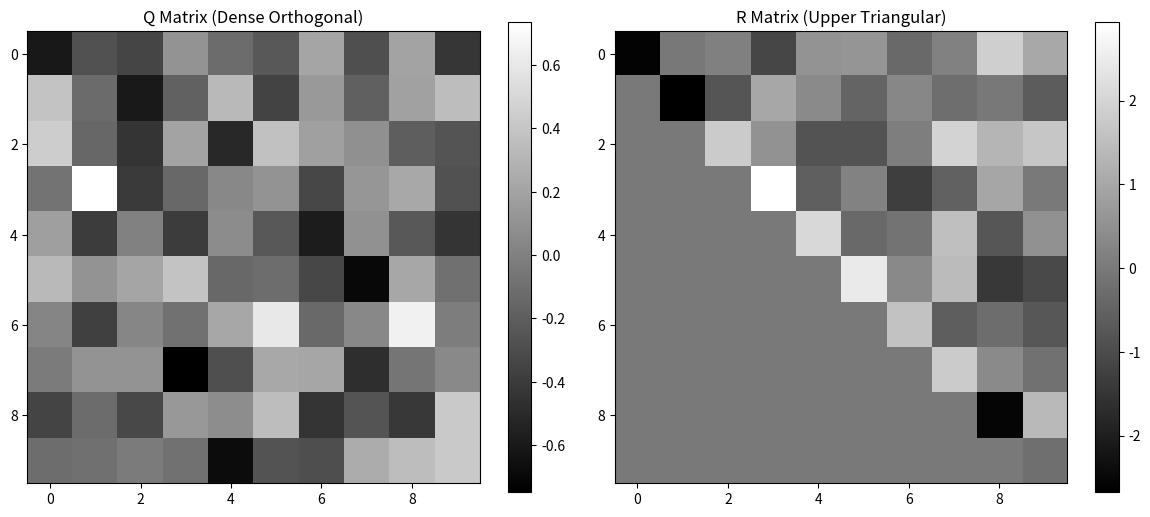

The matplotlib source for this figure:
import numpy as np
import matplotlib.pyplot as plt

%matplotlib inline
np.random.seed(42)
print("Scientific libraries successfully imported for Chapter 9.")

# Let's create an Orthogonal Matrix. 
# A standard 2D rotation matrix is inherently orthogonal.
theta = np.pi / 4  # 45 degrees
Q = np.array([
    [np.cos(theta), -np.sin(theta)],
    [np.sin(theta),  np.cos(theta)]
])

print("Orthogonal Matrix Q (Rotation by 45 deg):\n", np.round(Q, 3))

# 1. Verify that Q^T @ Q equals the Identity Matrix (I)
identity_check = Q.T @ Q
print("\nVerification of Q^T @ Q (Should be Identity Matrix):\n", np.round(identity_check, 3))

# 2. Verify Norm Preservation
v = np.array([3, 4]) # Magnitude is 5
v_transformed = Q @ v

print(f"\nOriginal vector length: {np.linalg.norm(v)}")
print(f"Length after Q transformation: {np.linalg.norm(v_transformed)}")
print("Notice the length is perfectly preserved! Q only rotated the vector.")

# A manual, step-by-step implementation of Gram-Schmidt for 2 vectors
v1 = np.array([3, 1], dtype=float)
v2 = np.array([2, 2], dtype=float)

# Step 1: Normalize v1 to get q1
q1 = v1 / np.linalg.norm(v1)

# Step 2: Subtract the projection of v2 onto q1
projection_v2_q1 = np.dot(v2, q1) * q1
v2_orthogonal = v2 - projection_v2_q1

# Step 3: Normalize to get q2
q2 = v2_orthogonal / np.linalg.norm(v2_orthogonal)

# Construct the Orthogonal Matrix Q
Q_manual = np.column_stack((q1, q2))
print("Manually computed Q via Gram-Schmidt:\n", np.round(Q_manual, 3))

# Verify orthogonality
print("\nCheck Q^T @ Q:\n", np.round(Q_manual.T @ Q_manual, 3))

# Create a random 3x3 matrix (Messy, non-orthogonal)
A = np.random.randint(1, 10, size=(3, 3))

# Perform QR Decomposition using NumPy
Q, R = np.linalg.qr(A)

print("Original Matrix A:")
print(A)

print("\nOrthogonal Matrix Q (Notice it has decimals and negative signs):")
print(np.round(Q, 3))

print("\nUpper Triangular Matrix R (Notice the zeros below the diagonal):")
print(np.round(R, 3))

# 1. Verify A = QR
A_reconstructed = Q @ R
print("\nVerify Q @ R recovers original A:")
print(np.round(A_reconstructed))

# 2. Verify Q is indeed orthogonal
print("\nVerify Q is orthogonal (Q^T @ Q = I):")
print(np.round(Q.T @ Q, 3))

# Let's visualize how the R matrix is upper triangular in larger matrices
A_large = np.random.randn(10, 10)
Q_large, R_large = np.linalg.qr(A_large)

plt.figure(figsize=(12, 5))

plt.subplot(1, 2, 1)
plt.imshow(Q_large, cmap='gray')
plt.title("Q Matrix (Dense Orthogonal)")
plt.colorbar()

plt.subplot(1, 2, 2)
plt.imshow(R_large, cmap='gray')
plt.title("R Matrix (Upper Triangular)")
plt.colorbar()

plt.tight_layout()
plt.show()
print("The black triangle in the R matrix confirms that all values below the diagonal are exactly zero.")
